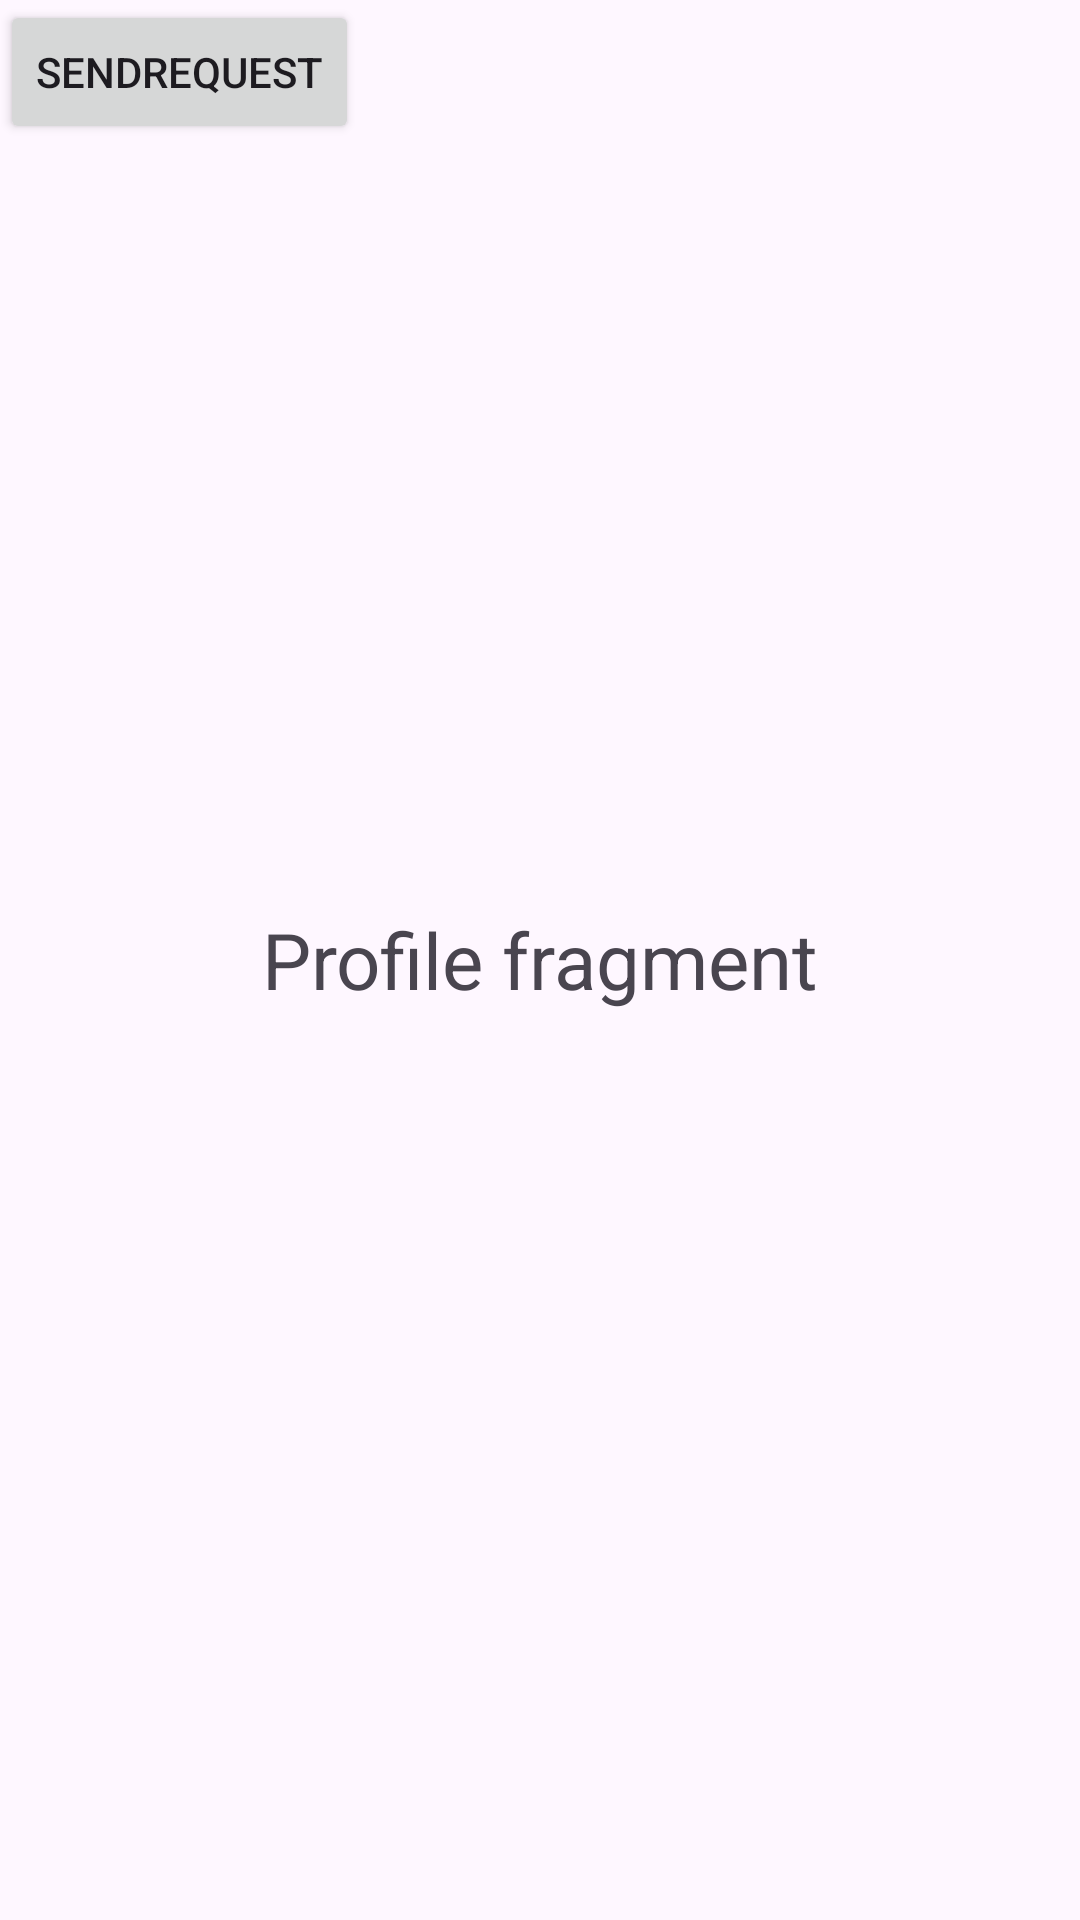

The Android layout XML behind this screen, and the referenced resources:
<!-- AndroidManifest.xml: application theme Theme.SmartBartender -->
<!-- res/layout/fragment_profile.xml -->
<?xml version="1.0" encoding="utf-8"?>
<FrameLayout xmlns:android="http://schemas.android.com/apk/res/android"
    xmlns:tools="http://schemas.android.com/tools"
    android:layout_width="match_parent"
    android:layout_height="match_parent"
    tools:context=".Profile">

    
    <TextView
        android:layout_width="wrap_content"
        android:layout_height="wrap_content"
        android:text="Profile fragment"
        android:textSize="26dp"
        android:layout_gravity="center"/>

    <Button
        android:id="@+id/buttonRequest"
        android:layout_width="wrap_content"
        android:layout_height="wrap_content"
        android:text="SendRequest" />

</FrameLayout>
<!-- resources referenced by this layout -->
<resources>
  <style name="Theme.SmartBartender" parent="Base.Theme.SmartBartender" />
  <style name="Base.Theme.SmartBartender" parent="Theme.Material3.DayNight.NoActionBar">
          
          
      </style>
</resources>
